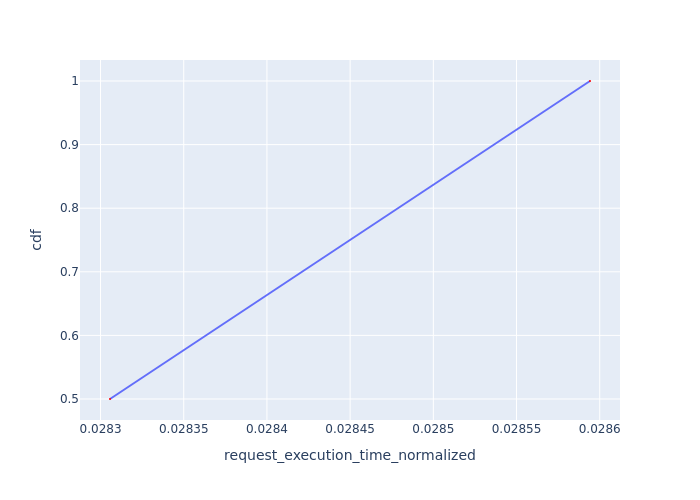

Source data for this figure (header and first rows):
Request Id, request_execution_time_normalized, cdf
0_2, 0.02831, 0.5
0_1, 0.02859, 1.0
